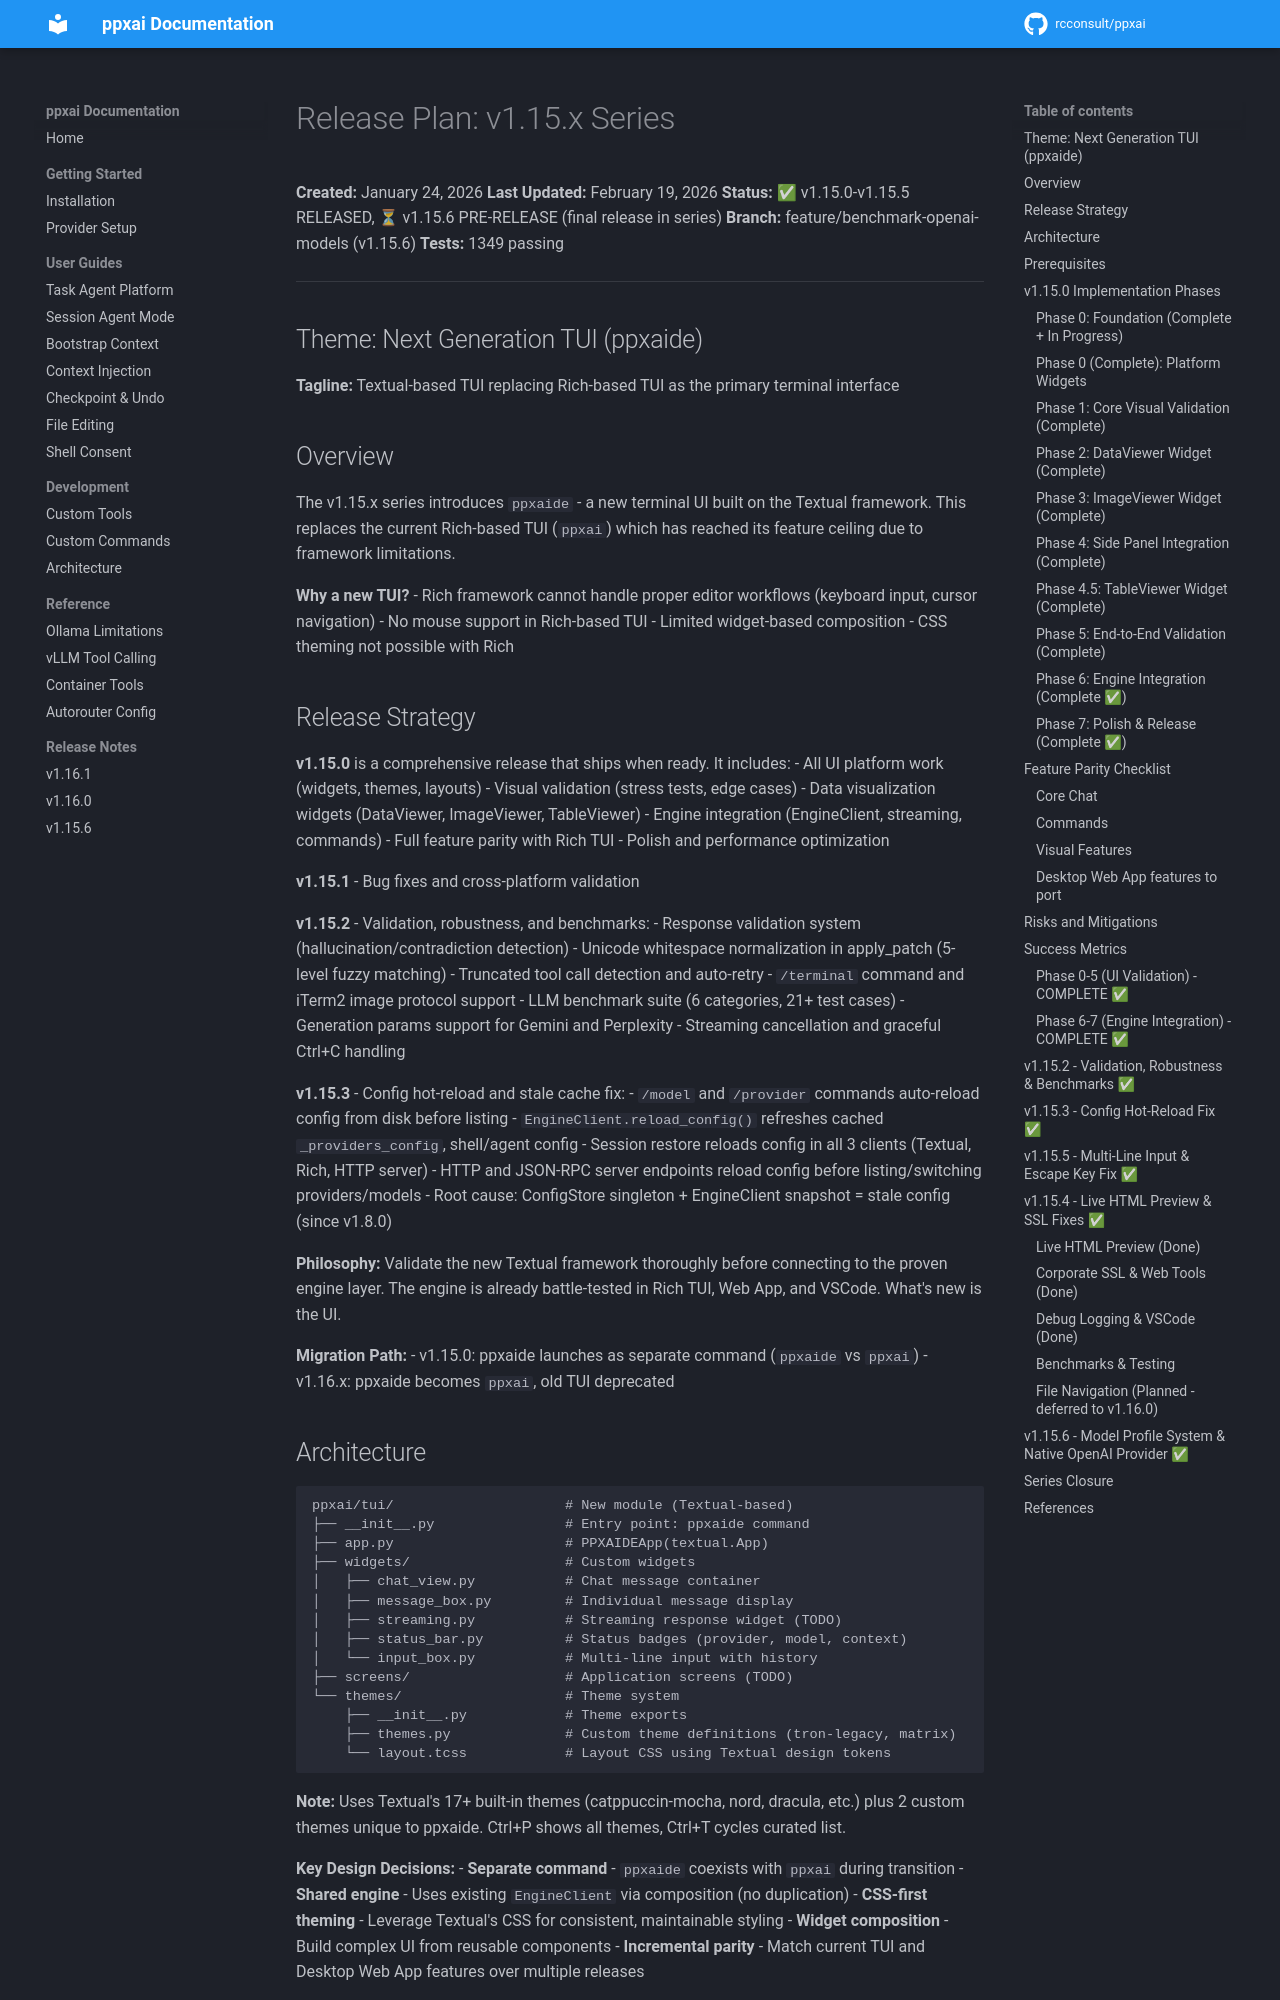

repository: rcconsult/ppxai · page: 1.19.4/archive/RELEASE-PLAN-v1.15.x/index.html · generator: mkdocs

# Release Plan: v1.15.x Series

**Created:** January 24, 2026
**Last Updated:** February 19, 2026
**Status:** ✅ v1.15.0-v1.15.5 RELEASED, ⏳ v1.15.6 PRE-RELEASE (final release in series)
**Branch:** feature/benchmark-openai-models (v1.15.6)
**Tests:** 1349 passing

---

## Theme: Next Generation TUI (ppxaide)

**Tagline:** Textual-based TUI replacing Rich-based TUI as the primary terminal interface

## Overview

The v1.15.x series introduces `ppxaide` - a new terminal UI built on the Textual framework. This replaces the current Rich-based TUI (`ppxai`) which has reached its feature ceiling due to framework limitations.

**Why a new TUI?**
- Rich framework cannot handle proper editor workflows (keyboard input, cursor navigation)
- No mouse support in Rich-based TUI
- Limited widget-based composition
- CSS theming not possible with Rich

## Release Strategy

**v1.15.0** is a comprehensive release that ships when ready. It includes:
- All UI platform work (widgets, themes, layouts)
- Visual validation (stress tests, edge cases)
- Data visualization widgets (DataViewer, ImageViewer, TableViewer)
- Engine integration (EngineClient, streaming, commands)
- Full feature parity with Rich TUI
- Polish and performance optimization

**v1.15.1** - Bug fixes and cross-platform validation

**v1.15.2** - Validation, robustness, and benchmarks:
- Response validation system (hallucination/contradiction detection)
- Unicode whitespace normalization in apply_patch (5-level fuzzy matching)
- Truncated tool call detection and auto-retry
- `/terminal` command and iTerm2 image protocol support
- LLM benchmark suite (6 categories, 21+ test cases)
- Generation params support for Gemini and Perplexity
- Streaming cancellation and graceful Ctrl+C handling

**v1.15.3** - Config hot-reload and stale cache fix:
- `/model` and `/provider` commands auto-reload config from disk before listing
- `EngineClient.reload_config()` refreshes cached `_providers_config`, shell/agent config
- Session restore reloads config in all 3 clients (Textual, Rich, HTTP server)
- HTTP and JSON-RPC server endpoints reload config before listing/switching providers/models
- Root cause: ConfigStore singleton + EngineClient snapshot = stale config (since v1.8.0)

**Philosophy:** Validate the new Textual framework thoroughly before connecting to the proven engine layer.
The engine is already battle-tested in Rich TUI, Web App, and VSCode. What's new is the UI.

**Migration Path:**
- v1.15.0: ppxaide launches as separate command (`ppxaide` vs `ppxai`)
- v1.16.x: ppxaide becomes `ppxai`, old TUI deprecated
